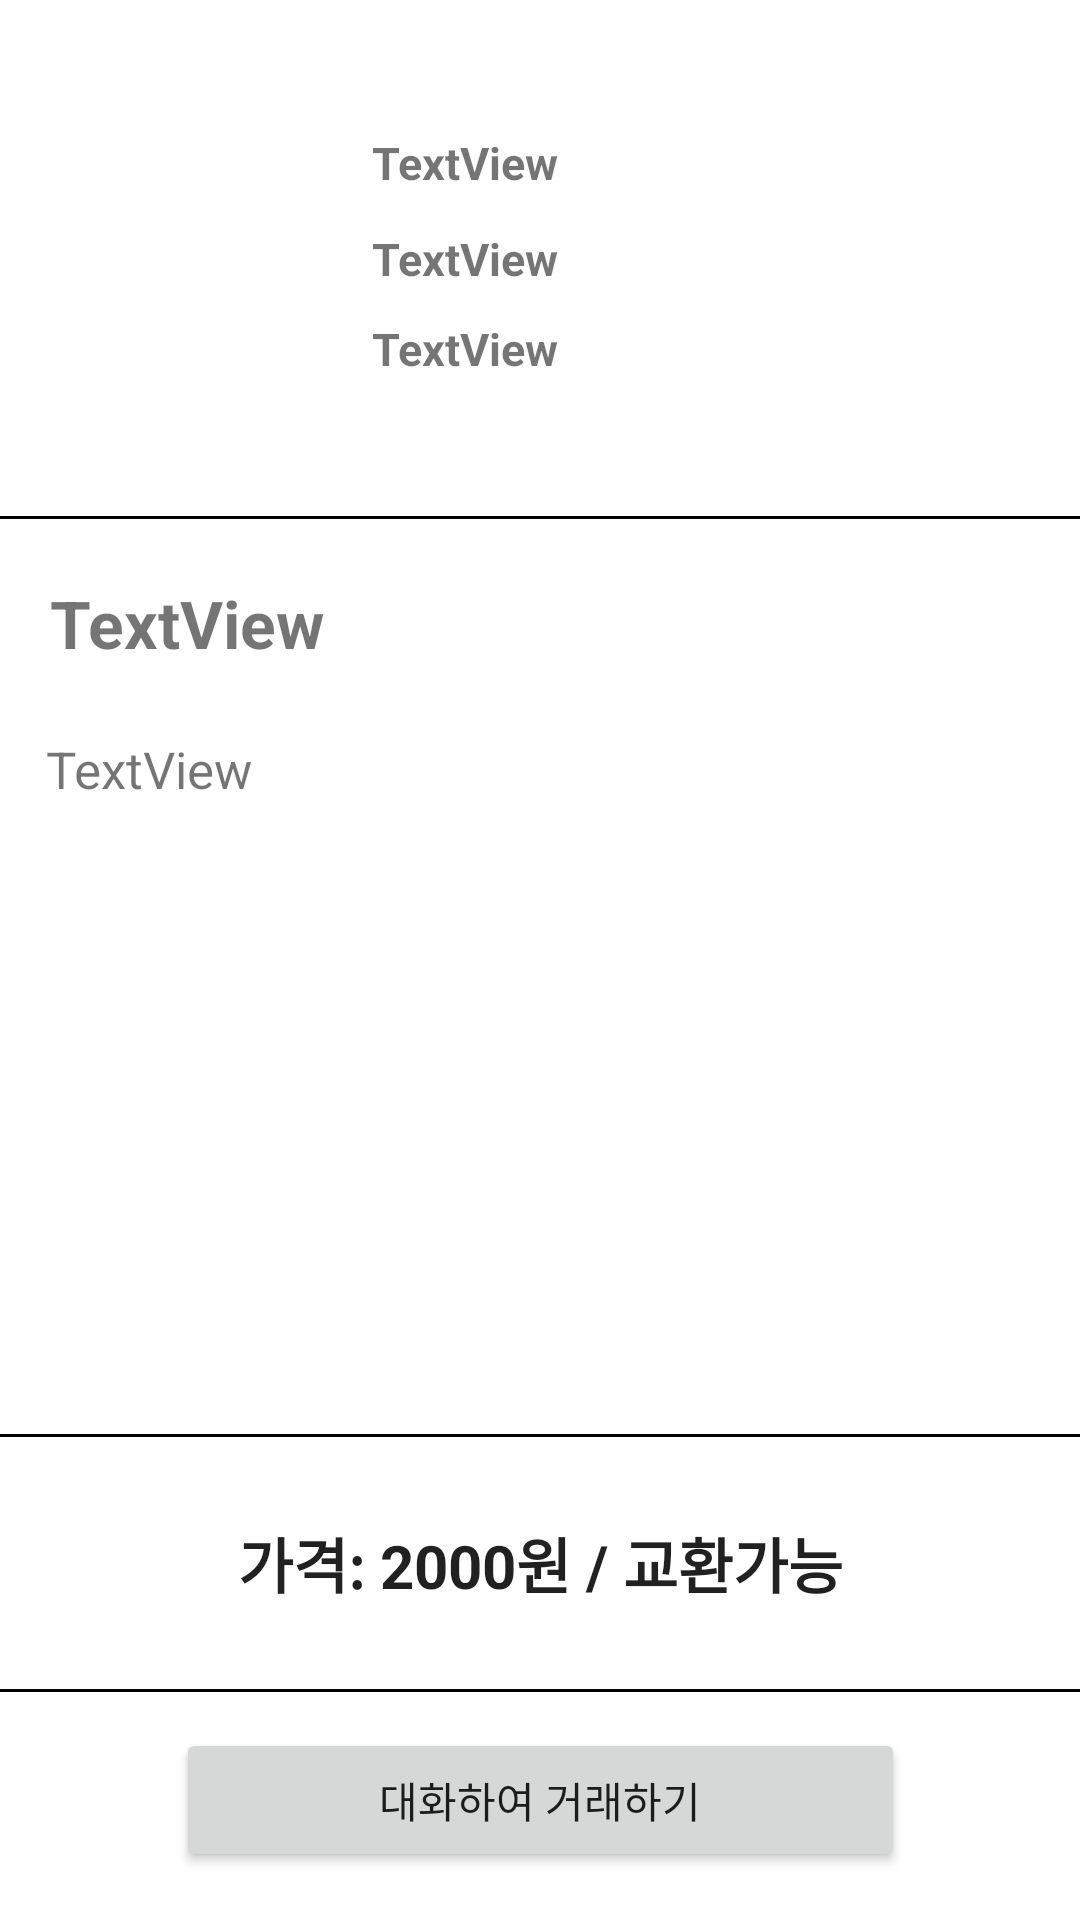

The Android layout XML behind this screen, and the referenced resources:
<!-- AndroidManifest.xml: application theme Theme.Foodie_Pie_Main -->
<!-- res/layout/fragment_post.xml -->
<?xml version="1.0" encoding="utf-8"?>
<FrameLayout xmlns:android="http://schemas.android.com/apk/res/android"
    xmlns:app="http://schemas.android.com/apk/res-auto"
    xmlns:tools="http://schemas.android.com/tools"
    android:layout_width="match_parent"
    android:layout_height="match_parent"
    android:background="@color/white"
    android:backgroundTint="@color/white"
    tools:context=".PostFragment">

    

    <androidx.constraintlayout.widget.ConstraintLayout
        android:layout_width="match_parent"
        android:layout_height="match_parent">

        <Button
            android:id="@+id/goToChat"
            android:layout_width="243dp"
            android:layout_height="48dp"
            android:layout_marginBottom="16dp"
            android:text="@string/go_to_chat"
            app:layout_constraintBottom_toBottomOf="parent"
            app:layout_constraintEnd_toEndOf="parent"
            app:layout_constraintStart_toStartOf="parent" />

        <View
            android:id="@+id/divider_bottom"
            android:layout_width="409dp"
            android:layout_height="1dp"
            android:layout_marginBottom="12dp"
            android:background="@color/black"
            app:layout_constraintBottom_toTopOf="@+id/goToChat"
            app:layout_constraintEnd_toEndOf="parent"
            app:layout_constraintStart_toStartOf="parent" />

        <View
            android:id="@+id/divider_middle"
            android:layout_width="409dp"
            android:layout_height="1dp"
            android:layout_marginBottom="84dp"
            android:background="@color/black"
            app:layout_constraintBottom_toTopOf="@+id/divider_bottom"
            app:layout_constraintEnd_toEndOf="parent"
            app:layout_constraintHorizontal_bias="0.0"
            app:layout_constraintStart_toStartOf="parent"
            app:layout_constraintTop_toTopOf="parent"
            app:layout_constraintVertical_bias="1.0" />

        <EditText
            android:id="@+id/foodInformation"
            android:layout_width="349dp"
            android:layout_height="48dp"
            android:layout_marginTop="21dp"
            android:layout_marginBottom="21dp"
            android:background="@color/design_default_color_background"
            android:ems="10"
            android:inputType="textPersonName"
            android:text="@string/food_infor"
            android:textAlignment="center"
            android:textSize="20sp"
            android:textStyle="bold"
            app:layout_constraintBottom_toTopOf="@+id/divider_bottom"
            app:layout_constraintEnd_toEndOf="parent"
            app:layout_constraintStart_toStartOf="parent"
            app:layout_constraintTop_toBottomOf="@+id/divider_middle" />

        <View
            android:id="@+id/divider_top2"
            android:layout_width="409dp"
            android:layout_height="1dp"
            android:layout_marginBottom="20dp"
            android:background="@color/black"
            app:layout_constraintBottom_toTopOf="@+id/TitlleText"
            app:layout_constraintEnd_toEndOf="parent"
            app:layout_constraintStart_toStartOf="parent" />

        <TextView
            android:id="@+id/DetailInfo"
            android:layout_width="331dp"
            android:layout_height="193dp"
            android:layout_marginBottom="40dp"
            android:text="TextView"
            android:textSize="17sp"
            app:layout_constraintBottom_toTopOf="@+id/divider_middle"
            app:layout_constraintEnd_toEndOf="parent"
            app:layout_constraintHorizontal_bias="0.525"
            app:layout_constraintStart_toStartOf="parent" />

        <TextView
            android:id="@+id/TitlleText"
            android:layout_width="326dp"
            android:layout_height="44dp"
            android:layout_marginBottom="8dp"
            android:text="TextView"
            android:textSize="22sp"
            android:textStyle="bold"
            app:layout_constraintBottom_toTopOf="@+id/DetailInfo"
            app:layout_constraintEnd_toEndOf="parent"
            app:layout_constraintHorizontal_bias="0.494"
            app:layout_constraintStart_toStartOf="parent" />

        <TextView
            android:id="@+id/Name"
            android:layout_width="216dp"
            android:layout_height="22dp"
            android:layout_marginEnd="20dp"
            android:layout_marginBottom="10dp"
            android:text="TextView"
            android:textSize="15sp"
            android:textStyle="bold"
            app:layout_constraintBottom_toTopOf="@+id/BuyDate"
            app:layout_constraintEnd_toEndOf="parent" />

        <TextView
            android:id="@+id/BuyDate"
            android:layout_width="216dp"
            android:layout_height="22dp"
            android:layout_marginEnd="20dp"
            android:layout_marginBottom="8dp"
            android:text="TextView"
            android:textSize="15sp"
            android:textStyle="bold"
            app:layout_constraintBottom_toTopOf="@+id/DueDate"
            app:layout_constraintEnd_toEndOf="parent" />

        <TextView
            android:id="@+id/DueDate"
            android:layout_width="216dp"
            android:layout_height="22dp"
            android:layout_marginEnd="20dp"
            android:layout_marginBottom="44dp"
            android:text="TextView"
            android:textSize="15sp"
            android:textStyle="bold"
            app:layout_constraintBottom_toTopOf="@+id/divider_top2"
            app:layout_constraintEnd_toEndOf="parent" />

        <ImageButton
            android:id="@+id/FoodImageButton"
            android:layout_width="149dp"
            android:layout_height="147dp"
            android:layout_marginStart="8dp"
            android:layout_marginEnd="10dp"
            android:layout_marginBottom="4dp"
            android:background="@android:color/transparent"
            android:scaleType="centerInside"
            app:layout_constraintBottom_toTopOf="@+id/divider_top2"
            app:layout_constraintEnd_toStartOf="@+id/Name"
            app:layout_constraintStart_toStartOf="parent"
            tools:src="@tools:sample/avatars" />


    </androidx.constraintlayout.widget.ConstraintLayout>


</FrameLayout>
<!-- resources referenced by this layout -->
<resources>
  <string name="food_infor">가격: 2000원 / 교환가능</string>
  <string name="go_to_chat">대화하여 거래하기</string>
  <style name="Theme.Foodie_Pie_Main" parent="Theme.AppCompat.Light.NoActionBar">
          
          <item name="colorPrimary">@color/purple_500</item>
          <item name="colorPrimaryVariant">@color/purple_700</item>
          <item name="colorOnPrimary">@color/white</item>
          
          <item name="colorSecondary">@color/teal_200</item>
          <item name="colorSecondaryVariant">@color/teal_700</item>
          <item name="colorOnSecondary">@color/black</item>
          
          <item name="android:statusBarColor" tools:targetApi="l">#FF0000</item>
          <item name="overlapAnchor">false</item>
          <item name="android:dropDownVerticalOffset">?attr/actionBarSize</item>
          
          <item name="android:actionOverflowButtonStyle">@style/OverFlowButton</item>
      </style>
  <style name="OverFlowButton" parent="Widget.AppCompat.ActionButton.Overflow">
          <item name="tint">#FF0000</item>
      </style>
  <!-- not gathered from this repository: default colours our renderer supplied (Android Studio template values) -->
  <color name="purple_500">#FF6200EE</color>
  <color name="purple_700">#FF3700B3</color>
  <color name="teal_200">#FF03DAC5</color>
  <color name="teal_700">#FF018786</color>
  <color name="black">#FF000000</color>
  <color name="white">#FFFFFFFF</color>
</resources>
